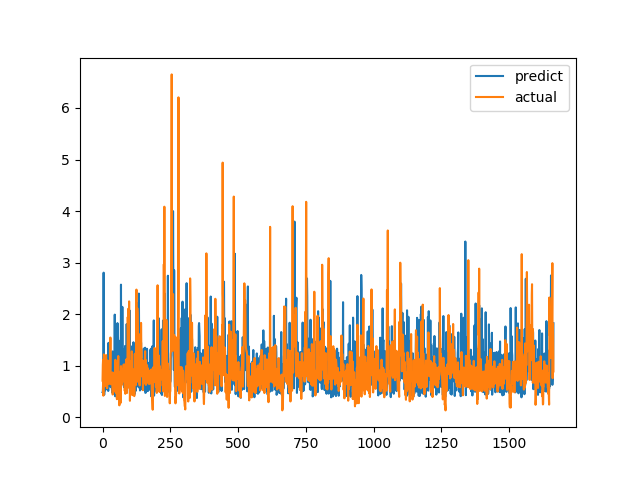

Values plotted in this chart, from the file beside it:
predict, actual
0.4861, 0.7094
0.4962, 1.015
0.6566, 1.116
0.7866, 0.4183
2.805, 1.002
0.6235, 1.219
0.4341, 1.143
0.5087, 0.6528
1.189, 0.6747
0.7944, 0.601
0.5225, 0.6695
1.068, 0.6538
0.6734, 0.7814
1.003, 1.206
0.8543, 0.8469
0.7852, 0.8286
0.9482, 0.6482
0.5522, 0.5624
0.7861, 0.7183
1.1, 1.1
0.7208, 0.9542
0.5094, 0.729
1.443, 0.6694
0.8599, 0.8631
1.178, 0.6465
0.8564, 0.8223
0.6635, 0.9236
0.7794, 0.8301
1.228, 1.067
0.5902, 1.546
0.8746, 0.6827
0.7549, 0.6386
0.9149, 0.6464
1.079, 0.6881
0.5634, 0.7274
0.5172, 0.65
0.4805, 0.8694
1.277, 0.4409
0.5192, 0.4519
0.7491, 0.7575
0.492, 0.4952
0.6174, 0.6851
0.8866, 0.7244
0.4595, 0.8654
0.441, 0.74
1.991, 0.8071
0.4862, 0.8204
0.4062, 1.114
1.111, 1.109
0.9478, 0.4751
1.295, 1.039
0.8606, 0.9458
0.873, 0.7878
0.5959, 0.3505
1.033, 0.9368
1.826, 0.9868
0.8108, 0.647
1.549, 1.03
0.7523, 1.187
0.7582, 0.9329
... 1,604 more rows
